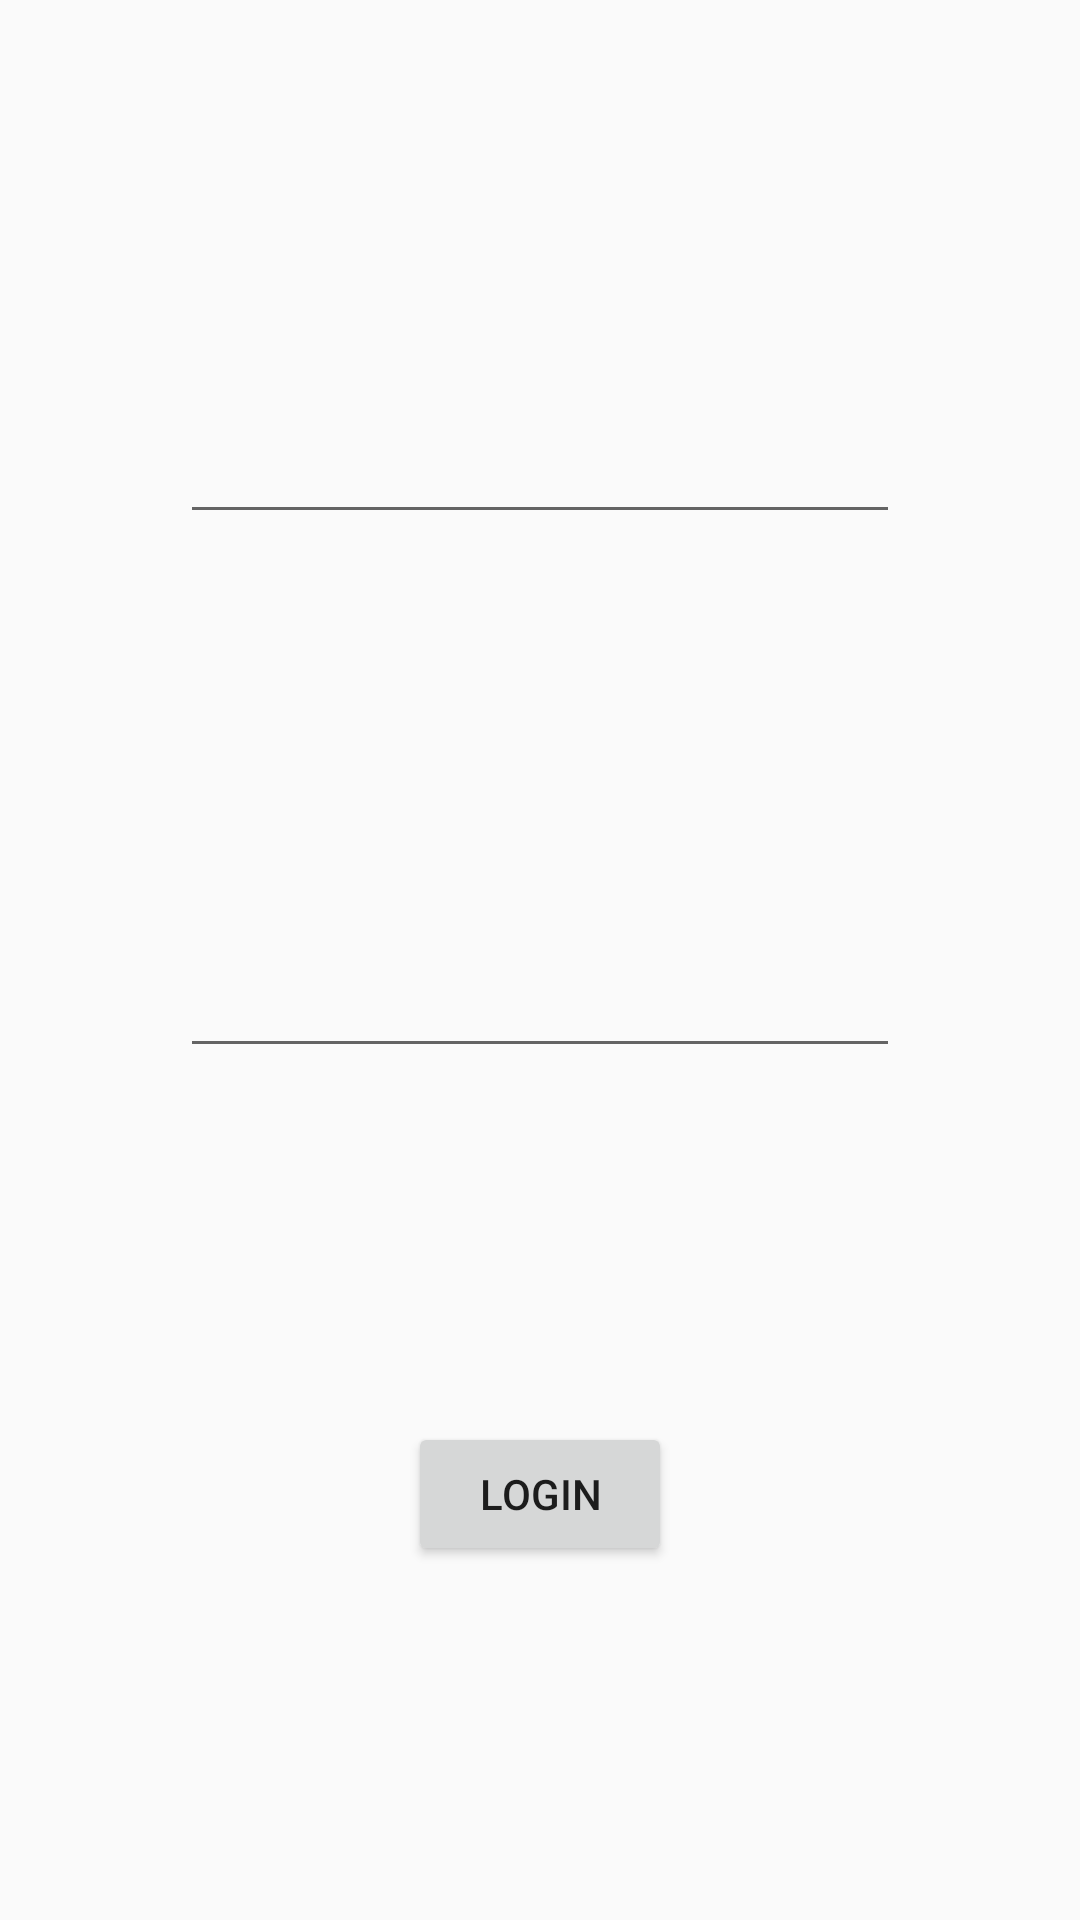

Reconstruct the res/layout file that produces this screen, plus the resources it refers to.
<!-- AndroidManifest.xml: application theme AppTheme -->
<!-- res/layout/activity_login.xml -->
<?xml version="1.0" encoding="utf-8"?>
<android.support.constraint.ConstraintLayout
    xmlns:android="http://schemas.android.com/apk/res/android"
    xmlns:app="http://schemas.android.com/apk/res-auto"
    xmlns:tools="http://schemas.android.com/tools"
    android:layout_width="match_parent"
    android:layout_height="match_parent"
    tools:context="com.example.devnull.sampleapp.LoginActivity">

    <EditText
        android:id="@+id/loginEditText"
        android:layout_width="@dimen/edit_text_width_login_activity"
        android:layout_height="@dimen/edit_text_high_login_activity"
        android:lines="1"
        android:singleLine="true"
        app:layout_constraintBottom_toTopOf="@+id/passwordEditText"
        app:layout_constraintLeft_toLeftOf="parent"
        app:layout_constraintRight_toRightOf="parent"
        app:layout_constraintTop_toTopOf="parent" />

    <EditText
        android:id="@+id/passwordEditText"
        android:layout_width="@dimen/edit_text_width_login_activity"
        android:layout_height="@dimen/edit_text_high_login_activity"
        android:foregroundGravity="center_vertical|center_horizontal"
        android:gravity="center_vertical|center_horizontal"
        android:paddingBottom="@dimen/edit_text_top_bottom_padding"
        android:paddingTop="@dimen/edit_text_top_bottom_padding"
        android:password="true"
        android:singleLine="true"
        app:layout_constraintBottom_toTopOf="@+id/loginButton"
        app:layout_constraintLeft_toLeftOf="parent"
        app:layout_constraintRight_toRightOf="parent"
        app:layout_constraintTop_toBottomOf="@+id/loginEditText" />

    <Button
        android:id="@+id/loginButton"
        android:layout_width="wrap_content"
        android:layout_height="48dp"
        android:elevation="0dp"
        android:text="@string/login_button_title"
        app:layout_constraintBottom_toBottomOf="parent"
        app:layout_constraintLeft_toLeftOf="parent"
        app:layout_constraintRight_toRightOf="parent"
        app:layout_constraintTop_toBottomOf="@+id/passwordEditText" />

</android.support.constraint.ConstraintLayout>
<!-- resources referenced by this layout -->
<resources>
  <dimen name="edit_text_high_login_activity">60dp</dimen>
  <dimen name="edit_text_top_bottom_padding">8dp</dimen>
  <dimen name="edit_text_width_login_activity">240dp</dimen>
  <string name="login_button_title">Login</string>
  <style name="AppTheme" parent="@style/Theme.AppCompat.Light.DarkActionBar">
          
          <item name="android:colorAccent">@color/accent_material_light</item>
          <item name="android:navigationBarColor">@color/colorPrimaryDark</item>
          <item name="android:colorPrimary">@color/primary_material_dark</item>
          <item name="android:colorForeground">@android:color/background_dark</item>
          <item name="android:statusBarColor">@color/colorPrimaryDark</item>
          
      </style>
  <color name="accent_material_light">#002699</color>
  <color name="colorPrimaryDark">#303f9f</color>
  <color name="primary_material_dark">#3f51b5</color>
</resources>
